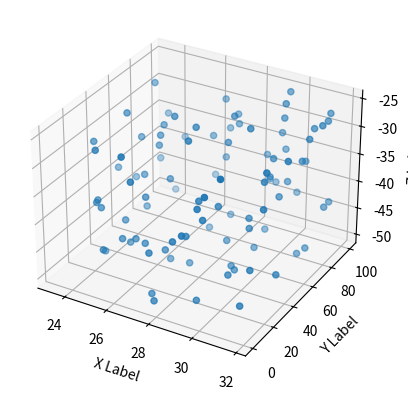

Source code (Python):
import matplotlib.pyplot as plt
import numpy as np

# Fixing random state for reproducibility
np.random.seed(19680801)


def randrange(n, vmin, vmax):
    """
    Helper function to make an array of random numbers having shape (n, )
    with each number distributed Uniform(vmin, vmax).
    """
    return (vmax - vmin)*np.random.rand(n) + vmin

fig = plt.figure()
ax = fig.add_subplot(projection='3d')

n = 100

# For each set of style and range settings, plot n random points in the box
# defined by x in [23, 32], y in [0, 100], z in [zlow, zhigh].
for m, zlow, zhigh in [('o', -50, -25)]:
    xs = randrange(n, 23, 32)
    ys = randrange(n, 0, 100)
    zs = randrange(n, zlow, zhigh)
    ax.scatter(xs, ys, zs, marker=m)

ax.set_xlabel('X Label')
ax.set_ylabel('Y Label')
ax.set_zlabel('Z Label')

plt.show()